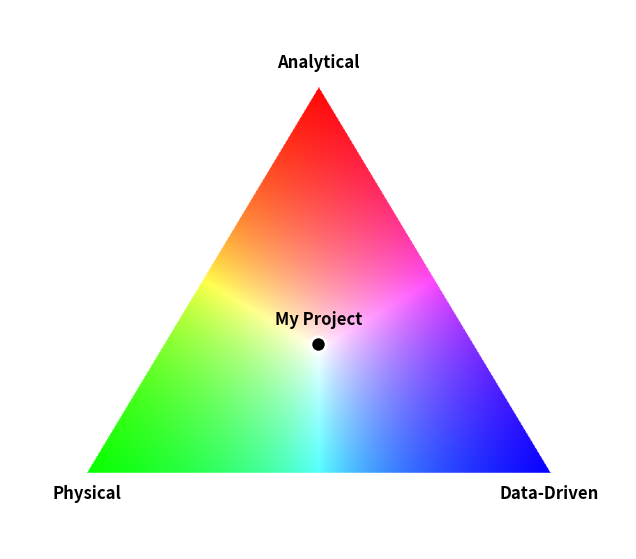

Write Python code to recreate this figure.
import matplotlib.pyplot as plt
import numpy as np


def generate_triangle(width=800, height=700, border=100):
    """
    Generate and display an RGB research triangle.

    The three vertices represent:
        Red   = Analytical
        Green = Physical
        Blue  = Data-Driven

    Parameters
    ----------
    width : int, optional
        Image width in pixels. Default is 800.
    height : int, optional
        Image height in pixels. Default is 700.
    border : int, optional
        Distance between the triangle vertices and image edges.
        Default is 100.

    Returns
    -------
    analytical_vertex : numpy.ndarray
        Coordinates of the analytical vertex.
    physical_vertex : numpy.ndarray
        Coordinates of the physical vertex.
    data_vertex : numpy.ndarray
        Coordinates of the data-driven vertex.
    """

    image = np.ones((height, width, 3), dtype=float)

    analytical_vertex = np.array([width / 2, border])
    physical_vertex = np.array([border, height - border])
    data_vertex = np.array([width - border, height - border])

    maximum_distance = max(
        np.linalg.norm(analytical_vertex - physical_vertex),
        np.linalg.norm(analytical_vertex - data_vertex),
        np.linalg.norm(physical_vertex - data_vertex),
    )

    for y_coordinate in range(height):
        for x_coordinate in range(width):
            pixel_point = np.array([x_coordinate, y_coordinate])

            vector_0 = data_vertex - analytical_vertex
            vector_1 = physical_vertex - analytical_vertex
            vector_2 = pixel_point - analytical_vertex

            dot_00 = np.dot(vector_0, vector_0)
            dot_01 = np.dot(vector_0, vector_1)
            dot_02 = np.dot(vector_0, vector_2)
            dot_11 = np.dot(vector_1, vector_1)
            dot_12 = np.dot(vector_1, vector_2)

            denominator = dot_00 * dot_11 - dot_01 * dot_01

            barycentric_u = (dot_11 * dot_02 - dot_01 * dot_12) / denominator

            barycentric_v = (dot_00 * dot_12 - dot_01 * dot_02) / denominator

            point_is_inside = (
                barycentric_u >= 0
                and barycentric_v >= 0
                and barycentric_u + barycentric_v <= 1
            )

            if point_is_inside:
                distance_to_analytical = np.linalg.norm(pixel_point - analytical_vertex)

                distance_to_physical = np.linalg.norm(pixel_point - physical_vertex)

                distance_to_data = np.linalg.norm(pixel_point - data_vertex)

                red_intensity = 1.0 - distance_to_analytical / maximum_distance

                green_intensity = 1.0 - distance_to_physical / maximum_distance

                blue_intensity = 1.0 - distance_to_data / maximum_distance

                pixel_color = np.array(
                    [
                        red_intensity,
                        green_intensity,
                        blue_intensity,
                    ]
                )

                pixel_color /= pixel_color.max()

                image[y_coordinate, x_coordinate] = pixel_color

    plt.figure(figsize=(8, 7))
    plt.imshow(image)

    plt.text(
        analytical_vertex[0],
        analytical_vertex[1] - 25,
        "Analytical",
        ha="center",
        fontsize=12,
        fontweight="bold",
    )

    plt.text(
        physical_vertex[0],
        physical_vertex[1] + 35,
        "Physical",
        ha="center",
        fontsize=12,
        fontweight="bold",
    )

    plt.text(
        data_vertex[0],
        data_vertex[1] + 35,
        "Data-Driven",
        ha="center",
        fontsize=12,
        fontweight="bold",
    )

    plt.axis("off")

    return analytical_vertex, physical_vertex, data_vertex


def plot_point(
    analytical_vertex,
    physical_vertex,
    data_vertex,
    analytical_weight=1 / 3,
    physical_weight=1 / 3,
    data_weight=1 / 3,
    point_color="black",
    point_size=120,
    point_marker="o",
    project_label="My Project",
):
    """
    Plot a research project point inside the triangle.

    The analytical, physical, and data-driven weights must be
    nonnegative and add up to 1.
    """

    total_weight = analytical_weight + physical_weight + data_weight

    if not np.isclose(total_weight, 1.0):
        raise ValueError(
            "Analytical, physical, and data-driven weights must add up to 1."
        )

    if analytical_weight < 0 or physical_weight < 0 or data_weight < 0:
        raise ValueError("Project weights cannot be negative.")

    project_position = (
        analytical_weight * analytical_vertex
        + physical_weight * physical_vertex
        + data_weight * data_vertex
    )

    plt.scatter(
        project_position[0],
        project_position[1],
        color=point_color,
        s=point_size,
        marker=point_marker,
        edgecolor="white",
        linewidth=2,
        zorder=5,
    )

    plt.text(
        project_position[0],
        project_position[1] - 20,
        project_label,
        ha="center",
        va="bottom",
        fontsize=12,
        fontweight="bold",
    )

    plt.show()


if __name__ == "__main__":
    import sys

    output_file = "triangle.png"
    analytical_weight = 1 / 3
    physical_weight = 1 / 3
    data_weight = 1 / 3

    if len(sys.argv) >= 2:
        output_file = sys.argv[1]

    if len(sys.argv) == 5:
        analytical_weight = float(sys.argv[2])
        physical_weight = float(sys.argv[3])
        data_weight = float(sys.argv[4])

    analytical, physical, data = generate_triangle()

    plot_point(
        analytical,
        physical,
        data,
        analytical_weight=analytical_weight,
        physical_weight=physical_weight,
        data_weight=data_weight,
    )

    plt.savefig(
        output_file,
        dpi=300,
        bbox_inches="tight",
    )
